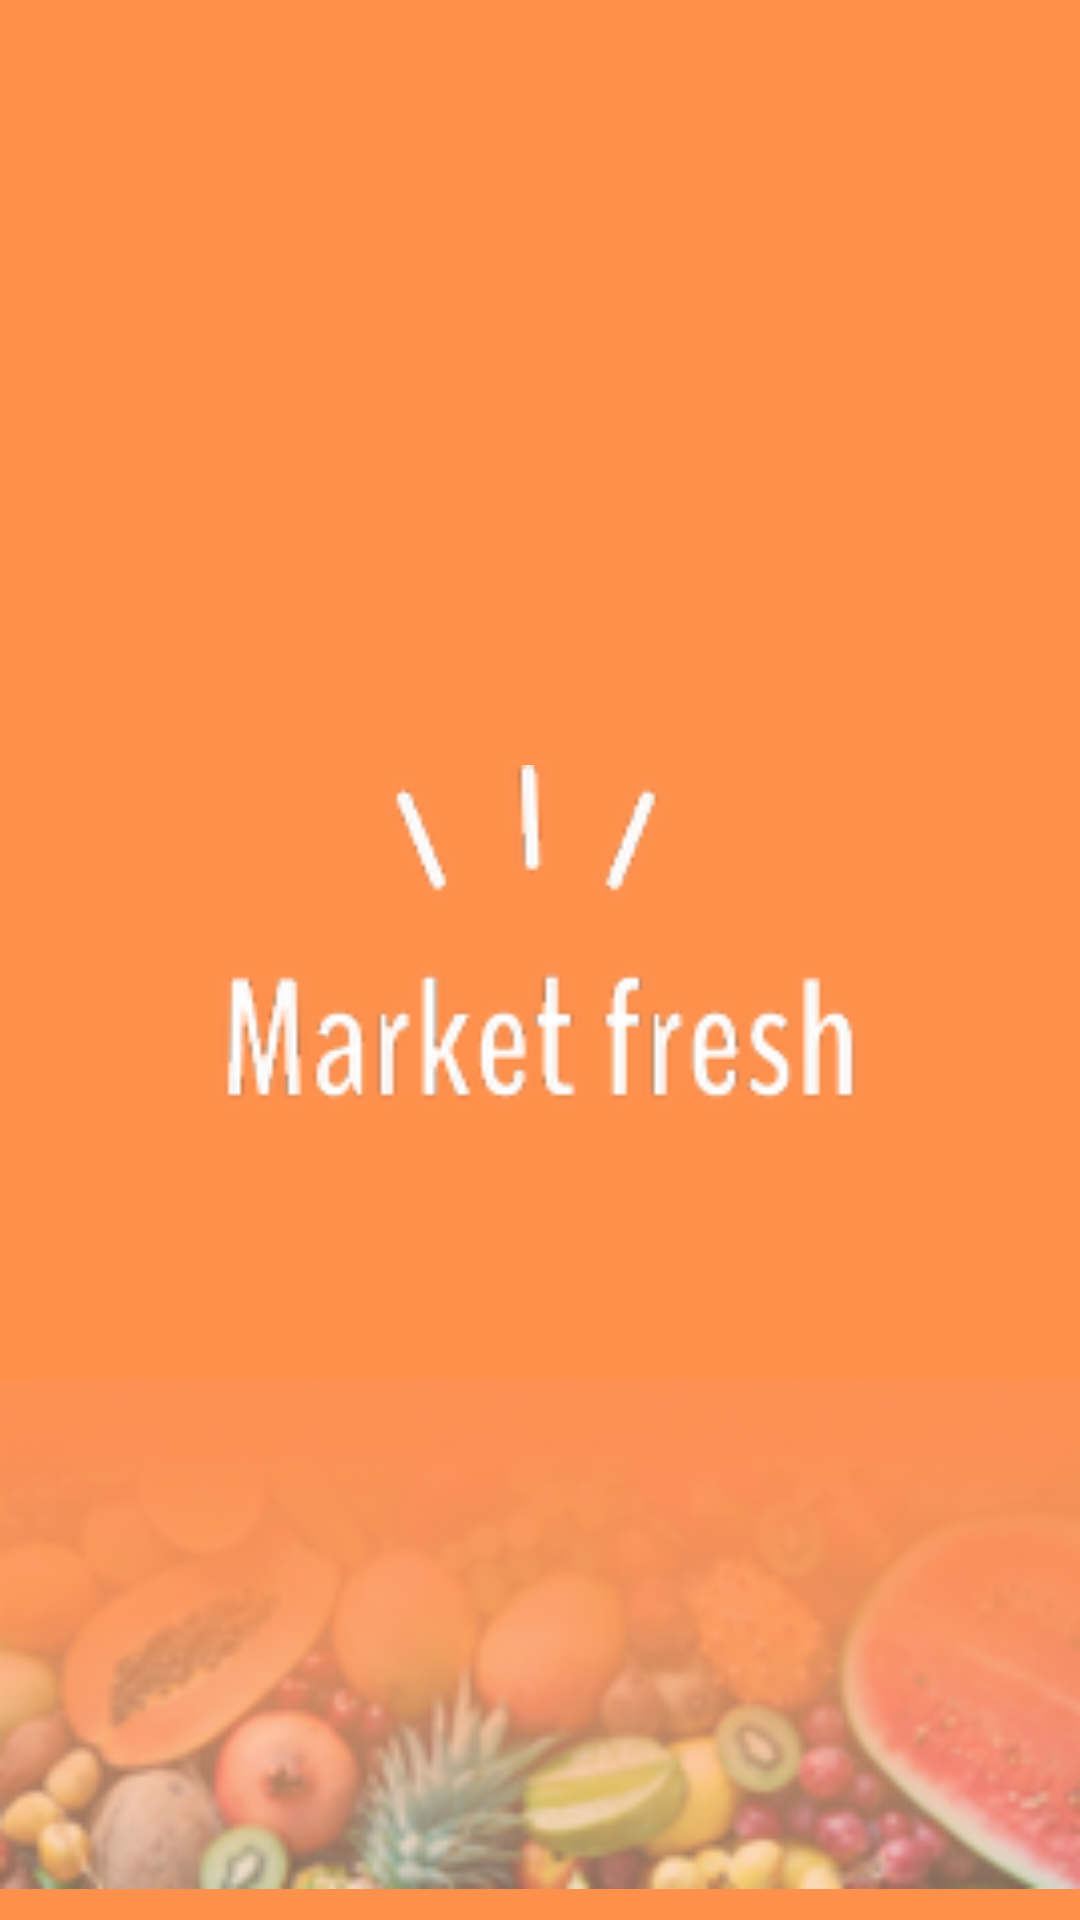

Android layout source for this screen:
<!-- AndroidManifest.xml: application theme Theme.MarketApp.NoActionBar -->
<!-- res/layout/fragment_splash.xml -->
<?xml version="1.0" encoding="utf-8"?>
<FrameLayout xmlns:android="http://schemas.android.com/apk/res/android"
    xmlns:app="http://schemas.android.com/apk/res-auto"
    xmlns:tools="http://schemas.android.com/tools"
    android:layout_width="match_parent"
    android:layout_height="match_parent"
    tools:context=".ui.splash.SplashFragment">

    <TextView
        android:layout_width="match_parent"
        android:layout_height="match_parent"
        android:background="@color/main"
        />

    <ImageView
        android:id="@+id/imageView"
        android:layout_width="230dp"
        android:layout_height="130dp"
        android:src="@drawable/splash_market"
        android:layout_gravity="center"
        />

    <ImageView
        android:id="@+id/imageView2"
        android:layout_width="match_parent"
        android:layout_height="190dp"
        android:src="@drawable/splash_footer"
        android:layout_gravity="center_horizontal|bottom"
        />

</FrameLayout>
<!-- resources referenced by this layout -->
<resources>
  <color name="main">#FF914d</color>
  <!-- drawable splash_footer: png bitmap (drawable-hdpi, 9127 bytes) -->
  <!-- drawable splash_market: png bitmap (drawable-hdpi, 4893 bytes) -->
  <style name="Theme.MarketApp.NoActionBar" parent="Theme.MaterialComponents.DayNight.NoActionBar">
          
          <item name="colorPrimary">@color/main</item>
          <item name="colorPrimaryVariant">@color/main</item>
          <item name="colorOnPrimary">@color/white</item>
          
          <item name="colorSecondary">@color/teal_200</item>
          <item name="colorSecondaryVariant">@color/teal_700</item>
          <item name="colorOnSecondary">@color/black</item>
          
          <item name="android:statusBarColor" tools:targetApi="l">?attr/colorPrimaryVariant</item>
          
          <item name="android:navigationBarColor" tools:targetApi="l">@color/main</item>
      </style>
  <color name="white">#FFFFFF</color>
  <color name="teal_200">#FF03DAC5</color>
  <color name="teal_700">#FF018786</color>
  <color name="black">#FF000000</color>
</resources>
